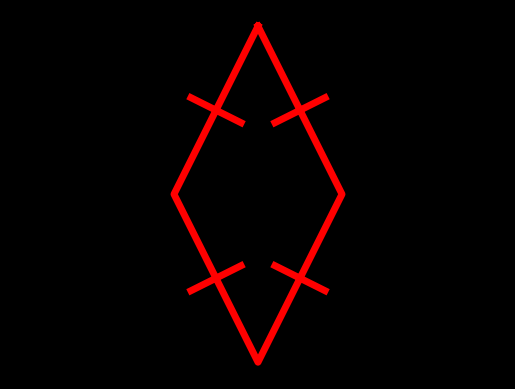

Generate this figure with matplotlib: (Note: this script raises an exception after producing the figure.)
import numpy as np
import matplotlib.pyplot as plt

# Re-defining the coordinates of the rhombus
x = np.array([0, 1, 0, -1, 0])
y = np.array([2, 0, -2, 0, 2])

# Calculating slopes of legs to determine perpendicular direction for spikes
slope_legs = np.diff(y) / np.diff(x)

# Handling infinite slope (vertical lines)
slope_legs = np.append(slope_legs, -1/slope_legs[1])  # Use the reciprocal of the slope for perpendicular direction

# Creating the figure and axis
fig, ax = plt.subplots()

# Setting the background color to black
fig.patch.set_facecolor('black')
ax.set_facecolor('black')

# Plotting the rhombus
ax.plot(x, y, 'r-', linewidth=5)  # 'r-' for red line

# Adding spikes: they should be perpendicular, so we'll adjust directions accordingly
for i in range(4):
    mx, my = (x[i] + x[i+1]) / 2, (y[i] + y[i+1]) / 2  # Midpoints
    if np.isinf(slope_legs[i]):  # Vertical leg
        spike_direction = np.array([[0, 1/3], [0, -1/3]])
    else:
        dx = 1/3 / np.sqrt(1 + slope_legs[i]**2)
        dy = slope_legs[i] * dx
        spike_direction = np.array([[-dy, dx], [dy, -dx]])

    # Plotting two spikes per side to ensure they are outward and perpendicular
    for dir_vector in spike_direction:
        spike_end_x = mx + dir_vector[0]
        spike_end_y = my + dir_vector[1]
        ax.plot([mx, spike_end_x], [my, spike_end_y], 'r-', linewidth=5)

# Removing axes
ax.axis('equal')
ax.axis('off')

# Saving the figure with the correct facecolor and bbox_inches settings
plt.savefig('C:/Users/<user>/OneDrive/Pictures/Saved Pictures/red_rhombus.png', facecolor=fig.get_facecolor(), bbox_inches='tight', pad_inches=0, dpi=100)
plt.show()
